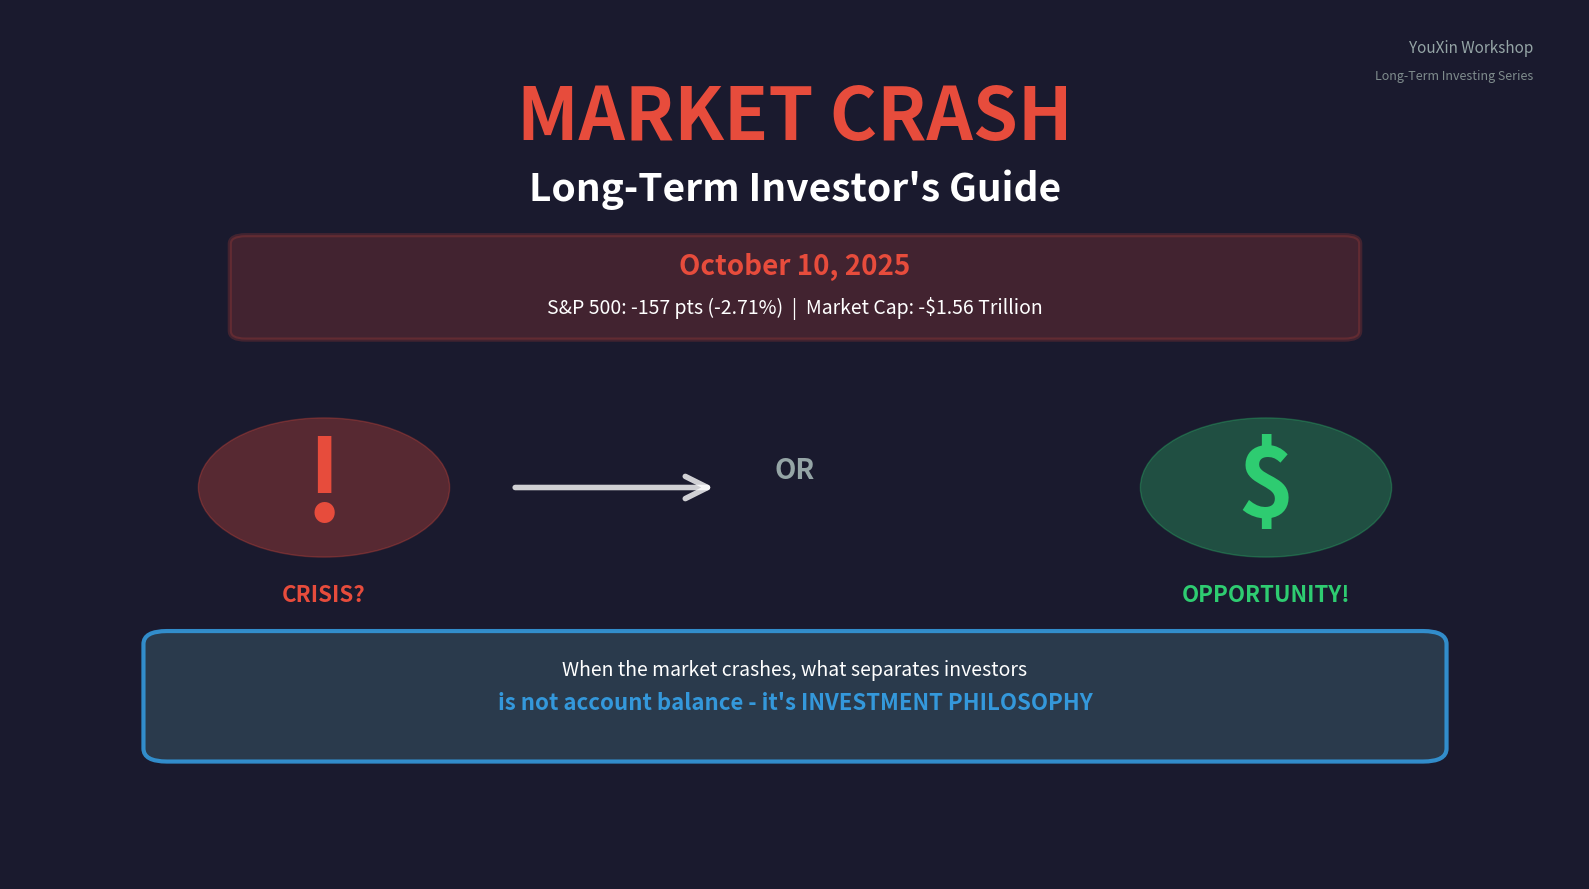

Here is the Python script that generated this plot: (Note: this script raises an exception after producing the figure.)
#!/usr/bin/env python3
# -*- coding: utf-8 -*-
"""
Generate market crash hero image (English only)
"""

import matplotlib.pyplot as plt
import matplotlib.patches as mpatches
from matplotlib.patches import FancyBboxPatch, Circle, FancyArrowPatch
import numpy as np

# Remove Chinese font configuration - use English only
plt.rcParams['axes.unicode_minus'] = False

# Create figure
fig, ax = plt.subplots(figsize=(16, 9))
fig.patch.set_facecolor('#1a1a2e')
ax.set_facecolor('#16213e')

# Hide axes
ax.set_xlim(0, 10)
ax.set_ylim(0, 10)
ax.axis('off')

# Main title
ax.text(5, 8.5, 'MARKET CRASH',
        fontsize=52, fontweight='bold', ha='center', color='#e74c3c',
        family='sans-serif')

ax.text(5, 7.8, 'Long-Term Investor\'s Guide',
        fontsize=28, ha='center', color='white', fontweight='bold')

# Event date and data
event_box = FancyBboxPatch((1.5, 6.3), 7, 1, boxstyle="round,pad=0.1",
                          edgecolor='#e74c3c', facecolor='#e74c3c',
                          linewidth=3, alpha=0.2)
ax.add_patch(event_box)

ax.text(5, 6.95, 'October 10, 2025',
        fontsize=20, ha='center', color='#e74c3c', fontweight='bold')

ax.text(5, 6.5, 'S&P 500: -157 pts (-2.71%)  |  Market Cap: -$1.56 Trillion',
        fontsize=14, ha='center', color='white')

# Left side - Crisis indicator
crisis_circle = Circle((2, 4.5), 0.8, color='#e74c3c', alpha=0.3, zorder=1)
ax.add_patch(crisis_circle)

ax.text(2, 4.5, '!',
        fontsize=80, ha='center', va='center', color='#e74c3c',
        fontweight='bold', zorder=2)

ax.text(2, 3.2, 'CRISIS?',
        fontsize=16, ha='center', color='#e74c3c', fontweight='bold')

# Arrow pointing to the right
arrow = FancyArrowPatch((3.2, 4.5), (4.5, 4.5),
                       arrowstyle='->', mutation_scale=40,
                       color='white', linewidth=4, alpha=0.8)
ax.add_artist(arrow)

# Right side - Opportunity indicator
opp_circle = Circle((8, 4.5), 0.8, color='#2ecc71', alpha=0.3, zorder=1)
ax.add_patch(opp_circle)

ax.text(8, 4.5, '$',
        fontsize=70, ha='center', va='center', color='#2ecc71',
        fontweight='bold', zorder=2)

ax.text(8, 3.2, 'OPPORTUNITY!',
        fontsize=16, ha='center', color='#2ecc71', fontweight='bold')

# Center text
ax.text(5, 4.7, 'OR',
        fontsize=20, ha='center', va='center', color='#95a5a6',
        fontweight='bold', style='italic')

# Bottom key message
message_box = FancyBboxPatch((1, 1.5), 8, 1.2, boxstyle="round,pad=0.15",
                            edgecolor='#3498db', facecolor='#2c3e50',
                            linewidth=3, alpha=0.9)
ax.add_patch(message_box)

ax.text(5, 2.35, 'When the market crashes, what separates investors',
        fontsize=14, ha='center', color='white')

ax.text(5, 1.95, 'is not account balance - it\'s INVESTMENT PHILOSOPHY',
        fontsize=16, ha='center', color='#3498db', fontweight='bold')

# Top corner annotation
ax.text(9.7, 9.5, 'YouXin Workshop',
        fontsize=11, ha='right', color='#95a5a6', style='italic')

ax.text(9.7, 9.2, 'Long-Term Investing Series',
        fontsize=9, ha='right', color='#7f8c8d', style='italic')

plt.tight_layout()

# Save image
output_path = 'assets/images/posts/2025/10/market-crash-guide.png'
plt.savefig(output_path, dpi=300, bbox_inches='tight', facecolor='#1a1a2e')
print(f"✅ Market crash hero image generated: {output_path}")

plt.close()
